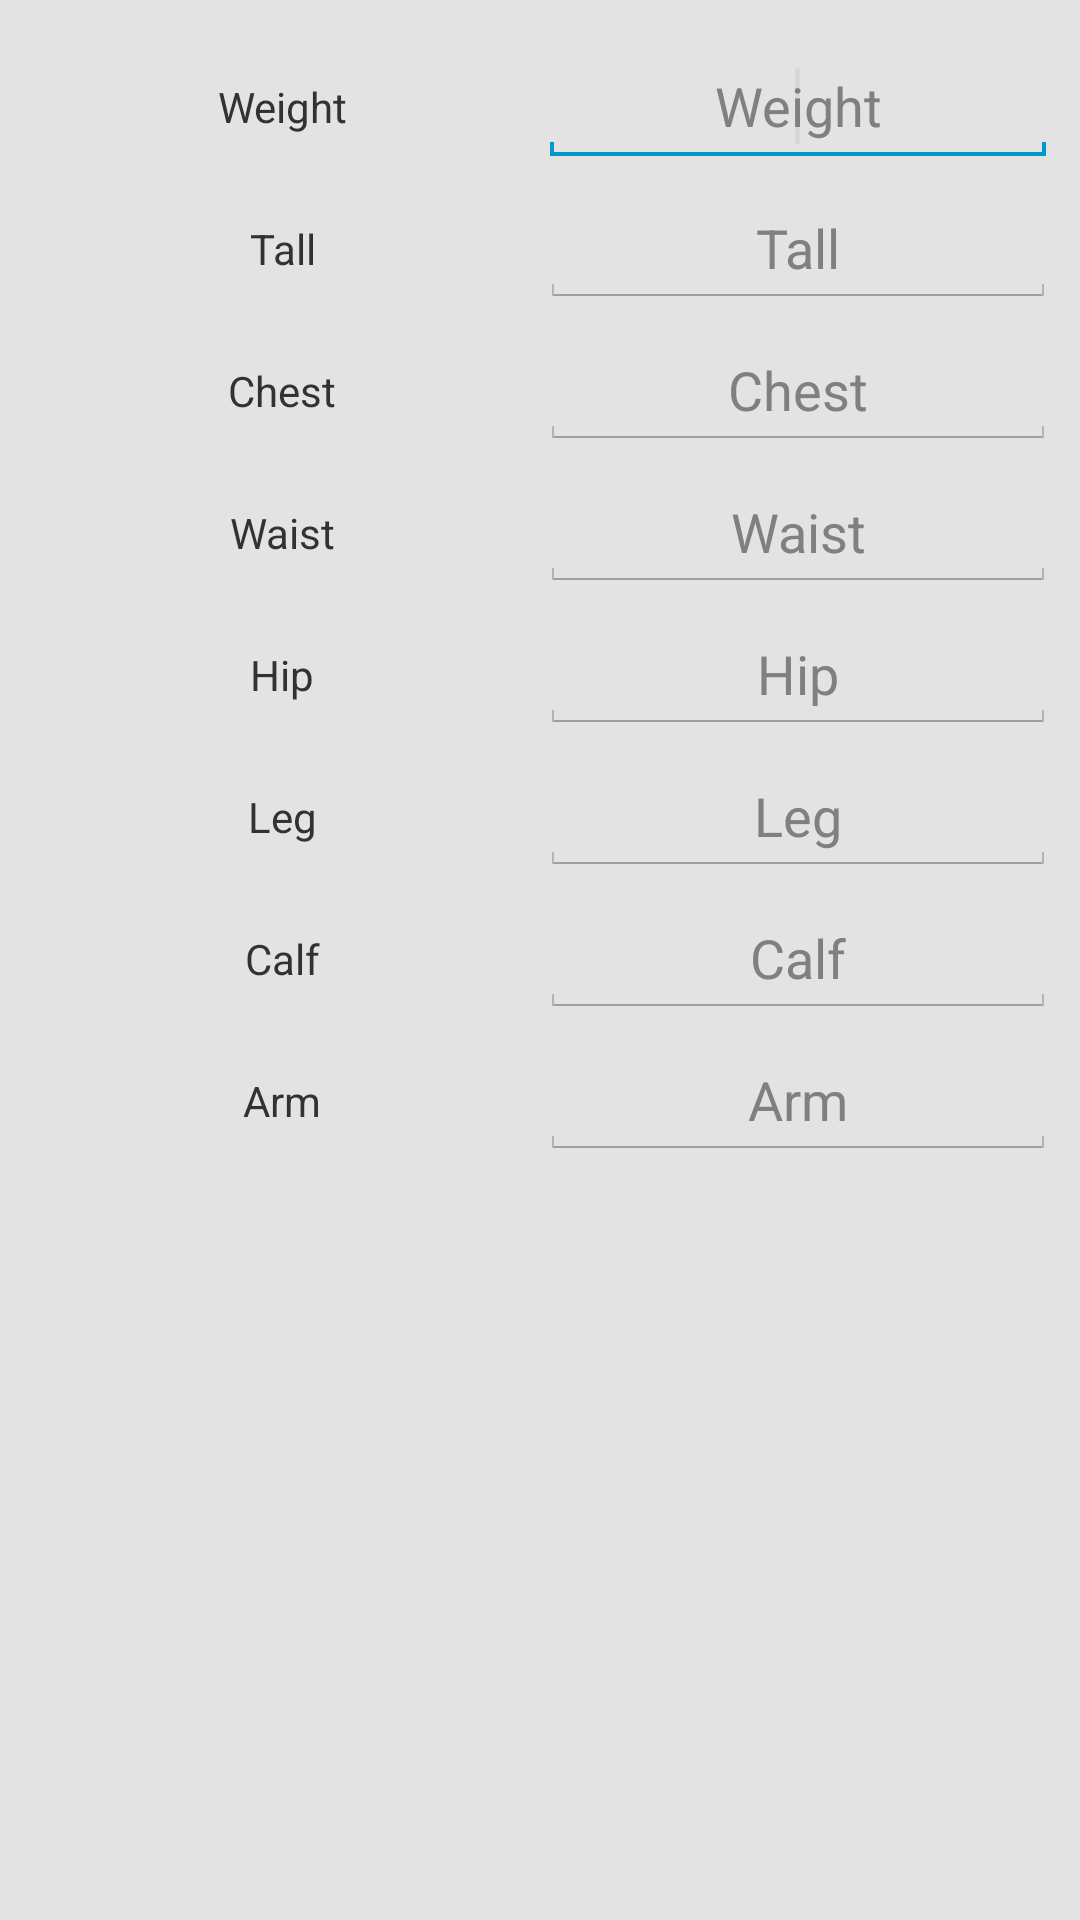

Write the Android layout XML for this screen, with the resource values it uses.
<!-- AndroidManifest.xml: application theme Theme.Mynewactionbar -->
<!-- res/layout/activity_adding_measurement.xml -->
<RelativeLayout xmlns:android="http://schemas.android.com/apk/res/android"
    xmlns:tools="http://schemas.android.com/tools"
    xmlns:ads="http://schemas.android.com/apk/lib/com.google.ads"
    android:layout_width="match_parent"
    android:layout_height="match_parent"
    android:background="@color/gray_light_background"
    tools:context=".AddingMeasurementActivity" >

    <ScrollView
        android:id="@+id/scrollView1"
        android:layout_width="match_parent"
        android:layout_height="wrap_content"
        android:layout_alignParentBottom="true"
        android:layout_alignParentRight="true"
        android:layout_alignParentTop="true"
        
        >

        <LinearLayout
            android:background="@drawable/card"
            android:layout_margin="8dp"
            android:layout_width="match_parent"
            android:layout_height="wrap_content"
            android:orientation="vertical" >

            <LinearLayout
                android:layout_width="match_parent"
                android:layout_height="wrap_content"
                android:layout_marginTop="8dp" >

                <TextView
                    android:id="@+id/textView1weight"
                    android:layout_width="0dip"
                    android:layout_height="match_parent"
                    android:layout_weight="1"
                    android:gravity="center_vertical|center_horizontal"
                    android:text="@string/weight" />

                <EditText
                    android:id="@+id/etMeasureWeight"
                    android:layout_width="0dip"
                    android:layout_height="wrap_content"
                    android:layout_weight="1"
                    android:ems="10"
                    android:gravity="center_vertical|center_horizontal"
                    android:hint="@string/weight"
                    android:inputType="numberDecimal" >

                    <requestFocus />
                </EditText>
            </LinearLayout>

            <LinearLayout
                android:layout_width="match_parent"
                android:layout_height="wrap_content"
                android:layout_marginTop="8dp" >

                <TextView
                    android:id="@+id/tvWidget1"
                    android:layout_width="0dip"
                    android:layout_height="match_parent"
                    android:layout_weight="1"
                    android:gravity="center_vertical|center_horizontal"
                    android:text="@string/tall" />

                <EditText
                    android:id="@+id/etMeasureTall"
                    android:layout_width="0dip"
                    android:layout_height="wrap_content"
                    android:layout_weight="1"
                    android:ems="10"
                    android:gravity="center_vertical|center_horizontal"
                    android:hint="@string/tall"
                    android:inputType="numberDecimal" />
            </LinearLayout>

            <LinearLayout
                android:layout_width="match_parent"
                android:layout_height="wrap_content"
                android:layout_marginTop="8dp" >

                <TextView
                    android:id="@+id/tvWidget3"
                    android:layout_width="0dip"
                    android:layout_height="match_parent"
                    android:layout_weight="1"
                    android:gravity="center_vertical|center_horizontal"
                    android:text="@string/chest" />

                <EditText
                    android:id="@+id/etMeasureChest"
                    android:layout_width="0dip"
                    android:layout_height="wrap_content"
                    android:layout_weight="1"
                    android:ems="10"
                    android:gravity="center_vertical|center_horizontal"
                    android:hint="@string/chest"
                    android:inputType="numberDecimal" />
            </LinearLayout>

            <LinearLayout
                android:layout_width="match_parent"
                android:layout_height="wrap_content"
                android:layout_marginTop="8dp" >

                <TextView
                    android:id="@+id/textView4"
                    android:layout_width="0dip"
                    android:layout_height="match_parent"
                    android:layout_weight="1"
                    android:gravity="center_vertical|center_horizontal"
                    android:text="@string/waist" />

                <EditText
                    android:id="@+id/etMeasureWaist"
                    android:layout_width="0dip"
                    android:layout_height="wrap_content"
                    android:layout_weight="1"
                    android:ems="10"
                    android:gravity="center_vertical|center_horizontal"
                    android:hint="@string/waist"
                    android:inputType="numberDecimal" />
            </LinearLayout>

            <LinearLayout
                android:layout_width="match_parent"
                android:layout_height="wrap_content"
                android:layout_marginTop="8dp" >

                <TextView
                    android:id="@+id/textView5"
                    android:layout_width="0dip"
                    android:layout_height="match_parent"
                    android:layout_weight="1"
                    android:gravity="center_vertical|center_horizontal"
                    android:text="@string/hip" />

                <EditText
                    android:id="@+id/etMeasureHip"
                    android:layout_width="0dip"
                    android:layout_height="wrap_content"
                    android:layout_weight="1"
                    android:ems="10"
                    android:gravity="center_vertical|center_horizontal"
                    android:hint="@string/hip"
                    android:inputType="numberDecimal" />
            </LinearLayout>

            <LinearLayout
                android:layout_width="match_parent"
                android:layout_height="wrap_content"
                android:layout_marginTop="8dp" >

                <TextView
                    android:id="@+id/textView6"
                    android:layout_width="0dip"
                    android:layout_height="match_parent"
                    android:layout_weight="1"
                    android:gravity="center_vertical|center_horizontal"
                    android:text="@string/leg" />

                <EditText
                    android:id="@+id/etMeasureLeg"
                    android:layout_width="0dip"
                    android:layout_height="wrap_content"
                    android:layout_weight="1"
                    android:ems="10"
                    android:gravity="center_vertical|center_horizontal"
                    android:hint="@string/leg"
                    android:inputType="numberDecimal" />
            </LinearLayout>

            <LinearLayout
                android:layout_width="match_parent"
                android:layout_height="wrap_content"
                android:layout_marginTop="8dp" >

                <TextView
                    android:id="@+id/textView7"
                    android:layout_width="0dip"
                    android:layout_height="match_parent"
                    android:layout_weight="1"
                    android:gravity="center_vertical|center_horizontal"
                    android:text="@string/calf" />

                <EditText
                    android:id="@+id/etMeasureCalf"
                    android:layout_width="0dip"
                    android:layout_height="wrap_content"
                    android:layout_weight="1"
                    android:ems="10"
                    android:gravity="center_vertical|center_horizontal"
                    android:hint="@string/calf"
                    android:inputType="numberDecimal" />
            </LinearLayout>

            <LinearLayout
                android:layout_width="match_parent"
                android:layout_height="wrap_content"
                android:layout_marginTop="8dp" >

                <TextView
                    android:id="@+id/textView8"
                    android:layout_width="0dip"
                    android:layout_height="match_parent"
                    android:layout_weight="1"
                    android:gravity="center_vertical|center_horizontal"
                    android:text="@string/arm" />

                <EditText
                    android:id="@+id/etMeasureArm"
                    android:layout_width="0dip"
                    android:layout_height="wrap_content"
                    android:layout_weight="1"
                    android:ems="10"
                    android:gravity="center_vertical|center_horizontal"
                    android:hint="@string/arm"
                    android:inputType="numberDecimal" />
            </LinearLayout>

            <Space
                android:layout_width="match_parent"
                android:layout_height="wrap_content" />
        </LinearLayout>
    </ScrollView>

    <Space
        android:layout_width="wrap_content"
        android:layout_height="wrap_content" />

    <Space
        android:layout_width="wrap_content"
        android:layout_height="wrap_content" />

    <Space
        android:layout_width="wrap_content"
        android:layout_height="wrap_content"
        android:layout_alignParentLeft="true"
        android:layout_below="@+id/scrollView1" />

</RelativeLayout>
<!-- resources referenced by this layout -->
<resources>
  <color name="gray_light_background">#E3E3E3</color>
  <string name="arm">Arm</string>
  <string name="calf">Calf</string>
  <string name="chest">Chest</string>
  <string name="hip">Hip</string>
  <string name="leg">Leg</string>
  <string name="tall">Tall</string>
  <string name="waist">Waist</string>
  <string name="weight">Weight</string>
  <!-- drawable selectable_background_mynewactionbar (drawable) -->
  <?xml version="1.0" encoding="utf-8"?>
  <selector xmlns:android="http://schemas.android.com/apk/res/android"
          android:exitFadeDuration="@android:integer/config_mediumAnimTime" >
      <item android:state_pressed="false" android:state_focused="true" android:drawable="@drawable/list_focused_mynewactionbar" />
      <item android:state_pressed="true" android:drawable="@drawable/list_pressed_mynewactionbar" />
      <item android:drawable="@android:color/transparent" />
  </selector>
  <style name="PopupMenu.Mynewactionbar" parent="@android:style/Widget.Holo.ListPopupWindow">
          <item name="android:popupBackground">@drawable/menu_dropdown_panel_mynewactionbar</item>
      </style>
  <style name="DropDownListView.Mynewactionbar" parent="@android:style/Widget.Holo.ListView.DropDown">
          <item name="android:listSelector">@drawable/selectable_background_mynewactionbar</item>
      </style>
  <style name="ActionBarTabStyle.Mynewactionbar" parent="@android:style/Widget.Holo.ActionBar.TabView">
          <item name="android:background">@drawable/tab_indicator_ab_mynewactionbar</item>
          <item name="android:textColor">@color/white</item>
      </style>
  <style name="DropDownNav.Mynewactionbar" parent="@android:style/Widget.Holo.Spinner">
          <item name="android:background">@drawable/spinner_background_ab_mynewactionbar</item>
          <item name="android:popupBackground">@drawable/menu_dropdown_panel_mynewactionbar</item>
          <item name="android:dropDownSelector">@drawable/selectable_background_mynewactionbar</item>
      </style>
  <style name="ActionButton.CloseMode.Mynewactionbar" parent="@android:style/Widget.Holo.ActionButton.CloseMode">
          <item name="android:background">@drawable/btn_cab_done_mynewactionbar</item>
      </style>
  <style name="Theme.Mynewactionbar.Widget" parent="@android:style/Theme.Holo">
          <item name="android:popupMenuStyle">@style/PopupMenu.Mynewactionbar</item>
          <item name="android:dropDownListViewStyle">@style/DropDownListView.Mynewactionbar</item>
      </style>
  <color name="white">#ffffff</color>
  <style name="ProgressBar.Mynewactionbar" parent="@android:style/Widget.Holo.ProgressBar.Horizontal">
          <item name="android:progressDrawable">@drawable/progress_horizontal_mynewactionbar</item>
      </style>
  <style name="MyTheme.ActionBar.TitleTextStyle" parent="@android:style/TextAppearance.Holo.Widget.ActionBar.Title">
          <item name="android:textColor">@color/white</item>
      </style>
  <!-- drawable btn_cab_done_mynewactionbar (drawable) -->
  <?xml version="1.0" encoding="utf-8"?>
  <selector xmlns:android="http://schemas.android.com/apk/res/android">
      <item android:state_pressed="true"
          android:drawable="@drawable/btn_cab_done_pressed_mynewactionbar" />
      <item android:state_focused="true" android:state_enabled="true"
          android:drawable="@drawable/btn_cab_done_focused_mynewactionbar" />
      <item android:state_enabled="true"
          android:drawable="@drawable/btn_cab_done_default_mynewactionbar" />
  </selector>
</resources>
